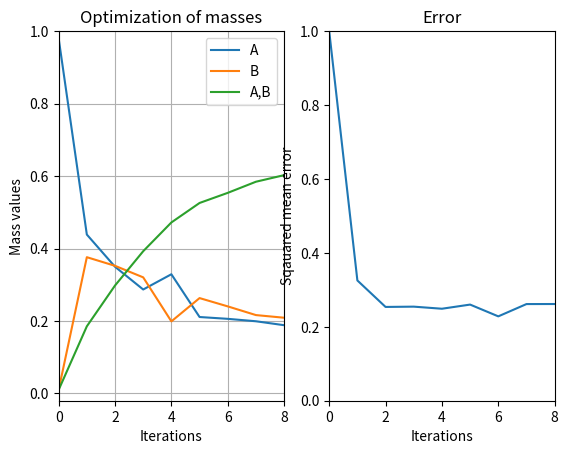

Source code (Python):
import random
import numpy as np
import matplotlib.pyplot as plt

w1 = 0.98
w2 = 0.01
we = 1 - w1 - w2
P = 0.48

a = []
b = []
ab = []
Js = [1]


def normalize(a, b, c):
    a = 0 if a < 0 else 1 if a > 1 else a
    b = 0 if b < 0 else 1 if b > 1 else b
    c = 0 if c < 0 else 1 if c > 1 else c
    n = a + b + c
    return a/n, b/n, c/n


def print_maf():
    a.append(w1)
    b.append(w2)
    ab.append(we)
    # print "phi\t %.3f" % 0.
    print(" A\t %.3f" % w1)
    print(" B\t %.3f" % w2)
    print("A,B\t %.3f" % we)
    print("-" * 11)

alpha = 0.01
gamma = 0.01
certain_J = 0.1

print_maf()
J = 0
last_J = 1

batch_size = 100

# Optimization using belief
i = 0
while abs(last_J - J) > 0.0005:
    last_J = J
    J = 0.
    for _ in range(batch_size):
        # Computing
        y = [w1/(w1+w2), w2/(w1+w2)]
        y_cup = [0, 1] if random.random() > P else [1, 0]
        # Optimization for w1
        dJdw1 = -(y_cup[0] - w1/(w1 + w2))*(1/(w1 + w2) - w1/(w1 + w2)**2) + w2*(y_cup[1] - w2/(w1 + w2))/(w1 + w2)**2
        # Optimization for w2
        dJdw2 = -(y_cup[1] - w2/(w1 + w2))*(1/(w1 + w2) - w2/(w1 + w2)**2) + w1*(y_cup[0] - w1/(w1 + w2))/(w1 + w2)**2
        # Updating
        w1 -= alpha * dJdw1
        w2 -= alpha * dJdw2
        Jn = .5 * ((y[0] - y_cup[0])**2 + (y[1] - y_cup[1])**2)
        we += gamma * (Jn - certain_J)
        w1, w2, we = normalize(w1, w2, we)
        J += Jn/batch_size
    Js.append(J)
    # Debugging
    print_maf()
    i += 1
    # alpha *= .95

print("Iters: %d" % i)

plt.subplot(121)
plt.plot(np.arange(len(a)), a, label="A")
plt.plot(np.arange(len(a)), b, label="B")
plt.plot(np.arange(len(a)), ab, label="A,B")
plt.axis([0, len(a)-1, -0.02, 1.0])
plt.xlabel("Iterations")
plt.ylabel("Mass values")
plt.title("Optimization of masses")
plt.legend()
plt.grid(True)
plt.subplot(122)

plt.plot(np.arange(len(Js)), Js)
plt.title("Error")
plt.xlabel("Iterations")
plt.ylabel("Sqauared mean error")
plt.axis([0, len(a)-1, 0.0, 1.0])
plt.show()
